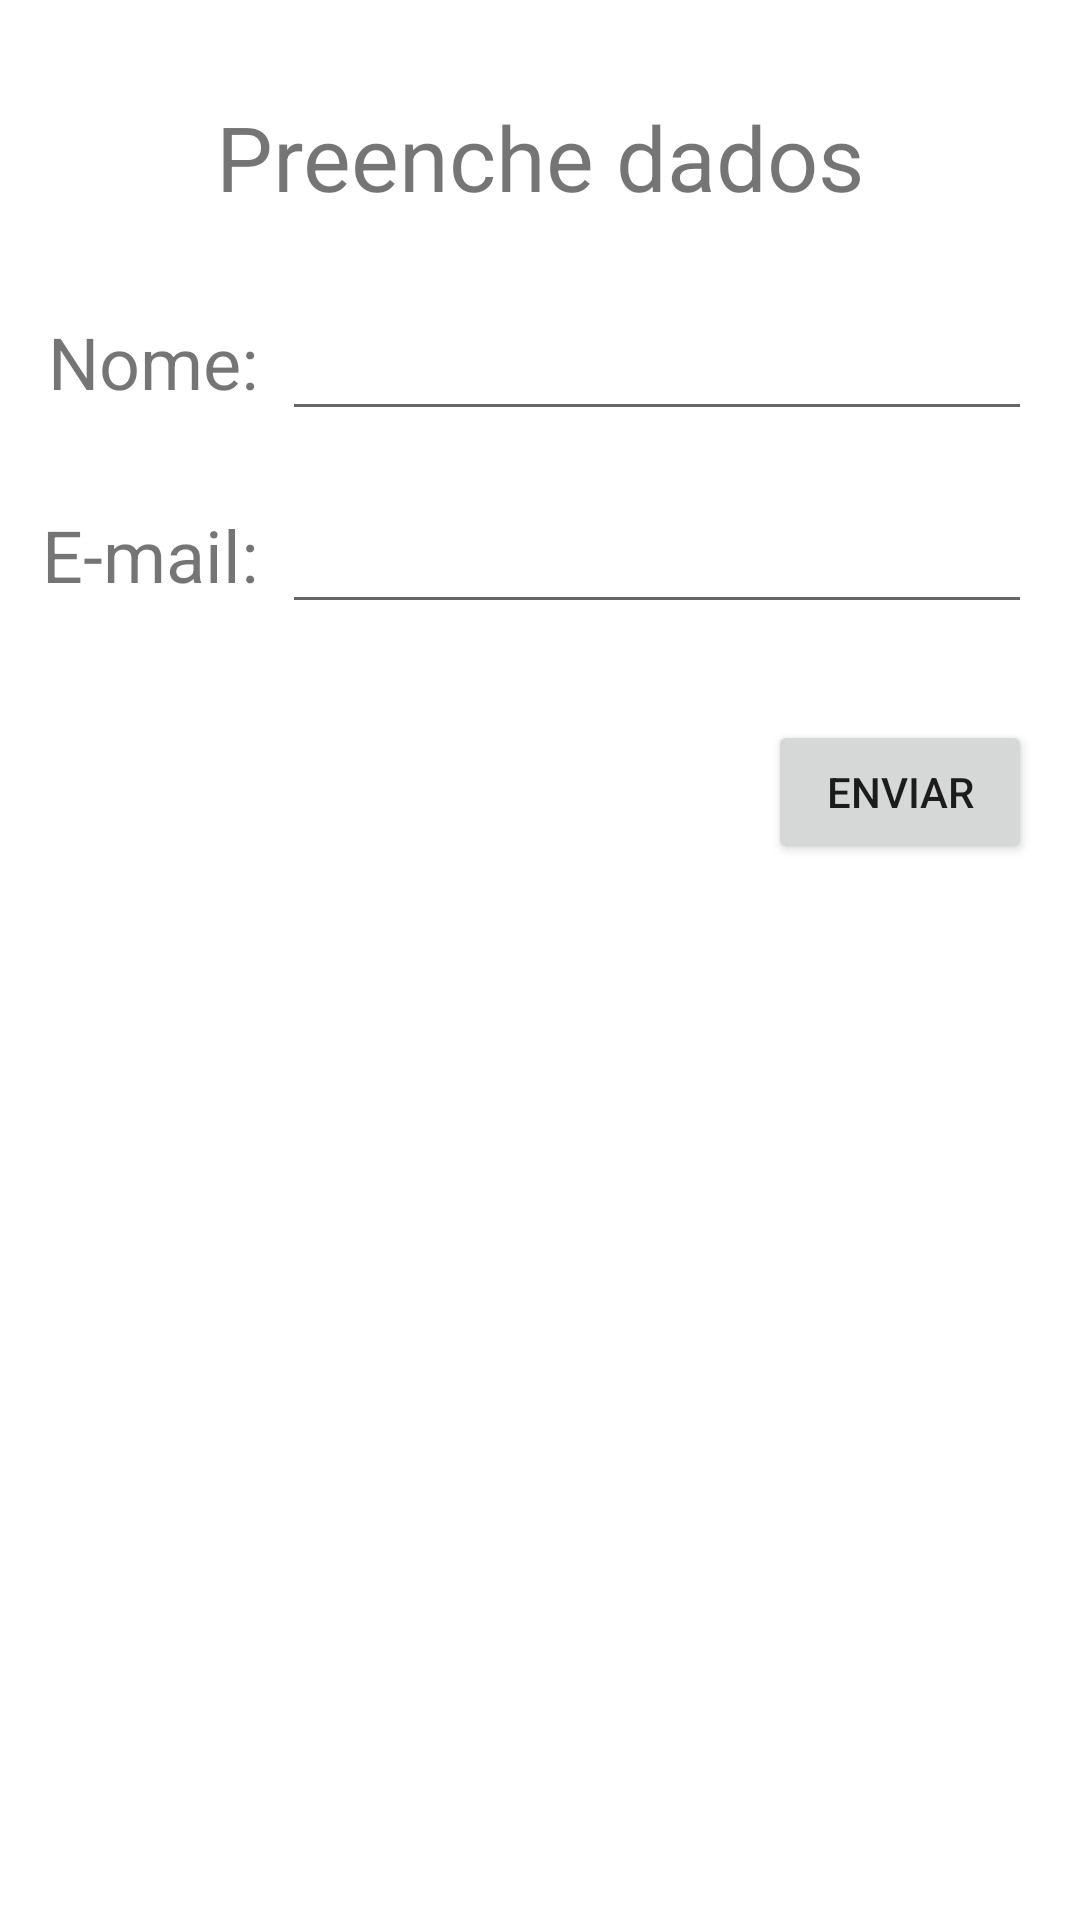

Layout XML and referenced resources for this Android screen:
<!-- AndroidManifest.xml: application theme Theme.NavegaçãoEntreFragments -->
<!-- res/layout/fragment_preenche.xml -->
<?xml version="1.0" encoding="utf-8"?>
<androidx.constraintlayout.widget.ConstraintLayout xmlns:android="http://schemas.android.com/apk/res/android"
    android:layout_width="match_parent"
    android:layout_height="match_parent"
    xmlns:app="http://schemas.android.com/apk/res-auto">

    <TextView
        android:id="@+id/textView"
        android:layout_width="wrap_content"
        android:layout_height="wrap_content"
        android:layout_marginStart="8dp"
        android:layout_marginTop="32dp"
        android:layout_marginEnd="8dp"
        android:text="Preenche dados"
        android:textSize="30sp"
        app:layout_constraintEnd_toEndOf="parent"
        app:layout_constraintStart_toStartOf="parent"
        app:layout_constraintTop_toTopOf="parent" />

    <TextView
        android:id="@+id/textView2"
        android:layout_width="wrap_content"
        android:layout_height="wrap_content"
        android:layout_marginStart="16dp"
        android:layout_marginTop="32dp"
        android:text="Nome:"
        android:textSize="24sp"
        app:layout_constraintStart_toStartOf="parent"
        app:layout_constraintTop_toBottomOf="@+id/textView" />

    <TextView
        android:id="@+id/textView3"
        android:layout_width="wrap_content"
        android:layout_height="wrap_content"
        android:layout_marginTop="32dp"
        android:text="E-mail:"
        android:textSize="24sp"
        app:layout_constraintEnd_toEndOf="@+id/textView2"
        app:layout_constraintTop_toBottomOf="@+id/textView2" />

    <EditText
        android:id="@+id/txtNome"
        android:layout_width="0dp"
        android:layout_height="wrap_content"
        android:layout_marginStart="8dp"
        android:layout_marginEnd="16dp"
        android:ems="10"
        android:inputType="textPersonName"
        android:textSize="24sp"
        app:layout_constraintBaseline_toBaselineOf="@+id/textView2"
        app:layout_constraintEnd_toEndOf="parent"
        app:layout_constraintStart_toEndOf="@+id/textView2" />

    <EditText
        android:id="@+id/txtEmail"
        android:layout_width="0dp"
        android:layout_height="wrap_content"
        android:layout_marginStart="8dp"
        android:layout_marginEnd="16dp"
        android:ems="10"
        android:inputType="textPersonName"
        android:textSize="24sp"
        app:layout_constraintBaseline_toBaselineOf="@+id/textView3"
        app:layout_constraintEnd_toEndOf="parent"
        app:layout_constraintStart_toEndOf="@+id/textView3" />

    <Button
        android:id="@+id/btnEnviar"
        android:layout_width="wrap_content"
        android:layout_height="wrap_content"
        android:layout_marginTop="32dp"
        android:layout_marginEnd="16dp"
        android:text="enviar"
        app:layout_constraintEnd_toEndOf="parent"
        app:layout_constraintTop_toBottomOf="@+id/txtEmail" />

</androidx.constraintlayout.widget.ConstraintLayout>
<!-- resources referenced by this layout -->
<resources>
  <style name="Theme.NavegaçãoEntreFragments" parent="Theme.MaterialComponents.DayNight.DarkActionBar">
          
          <item name="colorPrimary">@color/purple_500</item>
          <item name="colorPrimaryVariant">@color/purple_700</item>
          <item name="colorOnPrimary">@color/white</item>
          
          <item name="colorSecondary">@color/teal_200</item>
          <item name="colorSecondaryVariant">@color/teal_700</item>
          <item name="colorOnSecondary">@color/black</item>
          
          <item name="android:statusBarColor" tools:targetApi="l">?attr/colorPrimaryVariant</item>
          
      </style>
  <!-- not gathered from this repository: default colours our renderer supplied (Android Studio template values) -->
  <color name="purple_500">#FF6200EE</color>
  <color name="purple_700">#FF3700B3</color>
  <color name="teal_200">#FF03DAC5</color>
  <color name="teal_700">#FF018786</color>
  <color name="black">#FF000000</color>
  <color name="white">#FFFFFFFF</color>
</resources>
